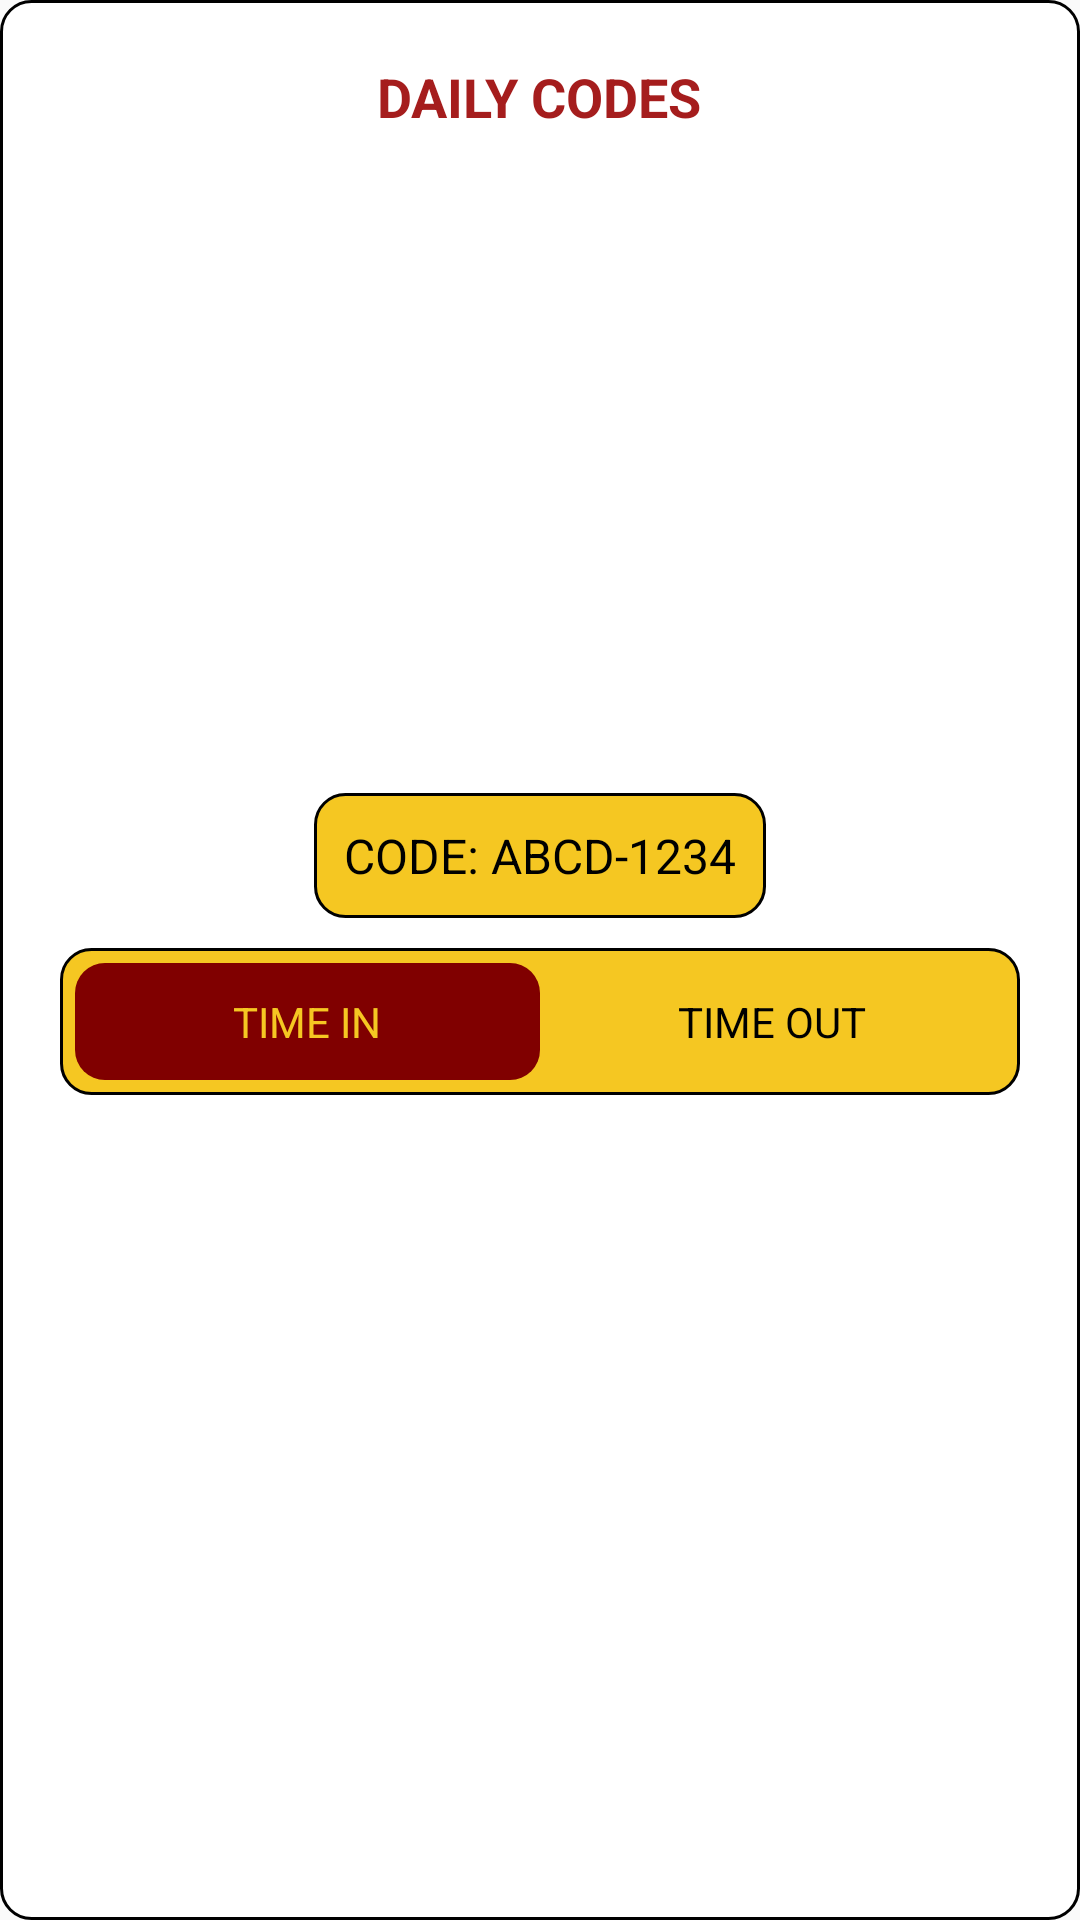

The Android layout XML behind this screen, and the referenced resources:
<!-- AndroidManifest.xml: application theme Theme.SmartTrack -->
<!-- res/layout/daily_attendance_code.xml -->
<?xml version="1.0" encoding="utf-8"?>
<LinearLayout xmlns:android="http://schemas.android.com/apk/res/android"
    android:layout_width="match_parent"
    android:layout_height="wrap_content"
    android:orientation="vertical"
    android:background="@drawable/card_background"
    android:padding="20dp"
    android:gravity="center_horizontal">

    
    <TextView
        android:layout_width="wrap_content"
        android:layout_height="wrap_content"
        android:text="DAILY CODES"
        android:textSize="18sp"
        android:textStyle="bold"
        android:textColor="#A51D1D"
        android:gravity="center"
        android:paddingBottom="10dp" />

    
    <ImageView
        android:id="@+id/qrCodeImage"
        android:layout_width="200dp"
        android:layout_height="200dp"
        android:scaleType="fitCenter" />

    
    <TextView
        android:id="@+id/codeText"
        android:layout_width="wrap_content"
        android:layout_height="wrap_content"
        android:text="CODE: ABCD-1234"
        android:textSize="16sp"
        android:padding="10dp"
        android:textColor="#000000"
        android:background="@drawable/yellow_rounded_bg"
        android:gravity="center"
        android:layout_marginVertical="10dp" />

    
    <RadioGroup
        android:id="@+id/timeRadioGroup"
        android:layout_width="match_parent"
        android:layout_height="wrap_content"
        android:orientation="horizontal"
        android:padding="5dp"
        android:background="@drawable/yellow_rounded_bg">

        <RadioButton
            android:id="@+id/timeInButton"
            android:layout_width="0dp"
            android:layout_height="wrap_content"
            android:layout_weight="1"
            android:background="@drawable/toggle_button_selector"
            android:text="TIME IN"
            android:textColor="@drawable/toggle_text_color"
            android:button="@null"
            android:padding="10dp"
            android:gravity="center"
            android:checked="true"/>

        <RadioButton
            android:id="@+id/timeOutButton"
            android:layout_width="0dp"
            android:layout_height="wrap_content"
            android:layout_weight="1"
            android:background="@drawable/toggle_button_selector"
            android:text="TIME OUT"
            android:textColor="@drawable/toggle_text_color"
            android:button="@null"
            android:padding="10dp"
            android:gravity="center" />
    </RadioGroup>


</LinearLayout>
<!-- resources referenced by this layout -->
<resources>
  <!-- drawable card_background (drawable) -->
  <shape xmlns:android="http://schemas.android.com/apk/res/android"
      android:shape="rectangle">
      <solid android:color="#FFFFFF" />  
      <corners android:radius="10dp"/>
      <stroke
          android:width="1dp"
          android:color="@color/black" />
  </shape>
  <!-- drawable toggle_button_selector (drawable) -->
  <?xml version="1.0" encoding="utf-8"?>
  <selector xmlns:android="http://schemas.android.com/apk/res/android">
      <item android:state_checked="true">
          <layer-list>
              <item android:left="2dp" android:right="2dp" android:top="2dp">
                  <shape android:shape="rectangle">
                      <solid android:color="#A0000000"/>
                      <corners android:radius="10dp"/>
                  </shape>
              </item>
  
              <item>
                  <shape android:shape="rectangle">
                      <solid android:color="@color/maroon"/>
                      <corners android:radius="10dp"/>
                  </shape>
              </item>
          </layer-list>
      </item>
  
      <item>
          <shape android:shape="rectangle">
              <solid android:color="@color/zxing_transparent"/>
              <corners android:radius="10dp"/>
          </shape>
      </item>
  </selector>
  <!-- drawable toggle_text_color (drawable) -->
  <?xml version="1.0" encoding="utf-8"?>
  <selector xmlns:android="http://schemas.android.com/apk/res/android">
      <item android:state_checked="true" android:color="@color/gold"/> 
      <item android:color="@color/black"/> 
  </selector>
  <!-- drawable yellow_rounded_bg (drawable) -->
  <?xml version="1.0" encoding="utf-8"?>
  <shape xmlns:android="http://schemas.android.com/apk/res/android" android:shape="rectangle">
      <corners android:radius="10dp" />
      <solid android:color="@color/gold" />
      <stroke
          android:width="1dp"
          android:color="@color/black" />
  </shape>
  <style name="Theme.SmartTrack" parent="Theme.AppCompat.Light.NoActionBar">
          <item name="colorPrimary">@color/purple_500</item>
          <item name="colorPrimaryDark">@color/purple_700</item>
          <item name="colorAccent">@color/teal_200</item>
      </style>
  <color name="black">#FF000000</color>
  <color name="maroon">#800000</color>
  <color name="gold">#F5C722</color>
  <color name="purple_500">#FF6200EE</color>
  <color name="purple_700">#FF3700B3</color>
  <color name="teal_200">#FF03DAC5</color>
</resources>
